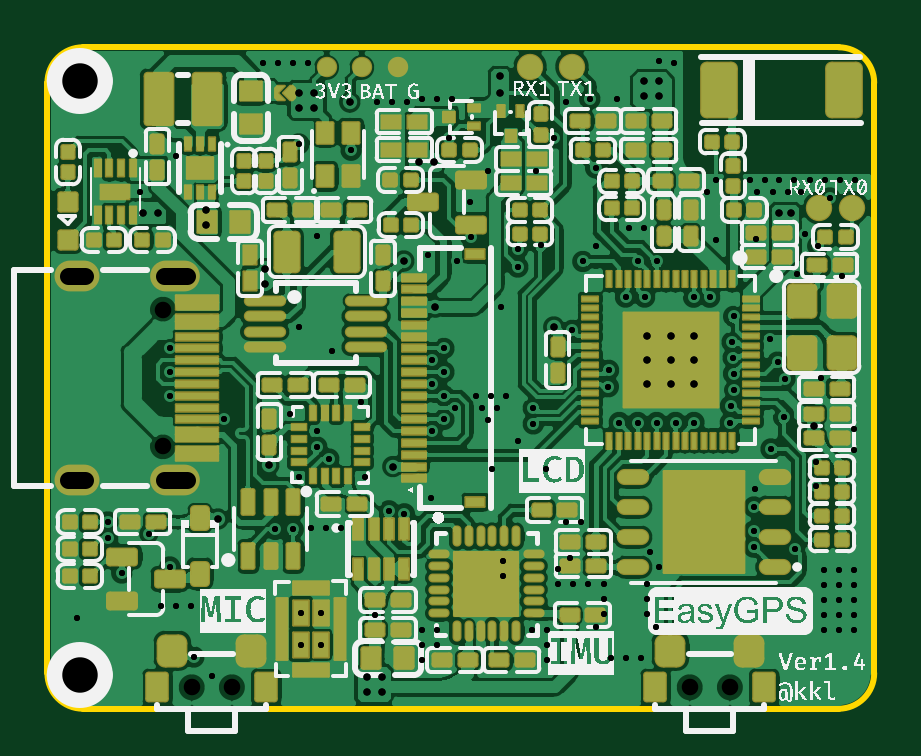
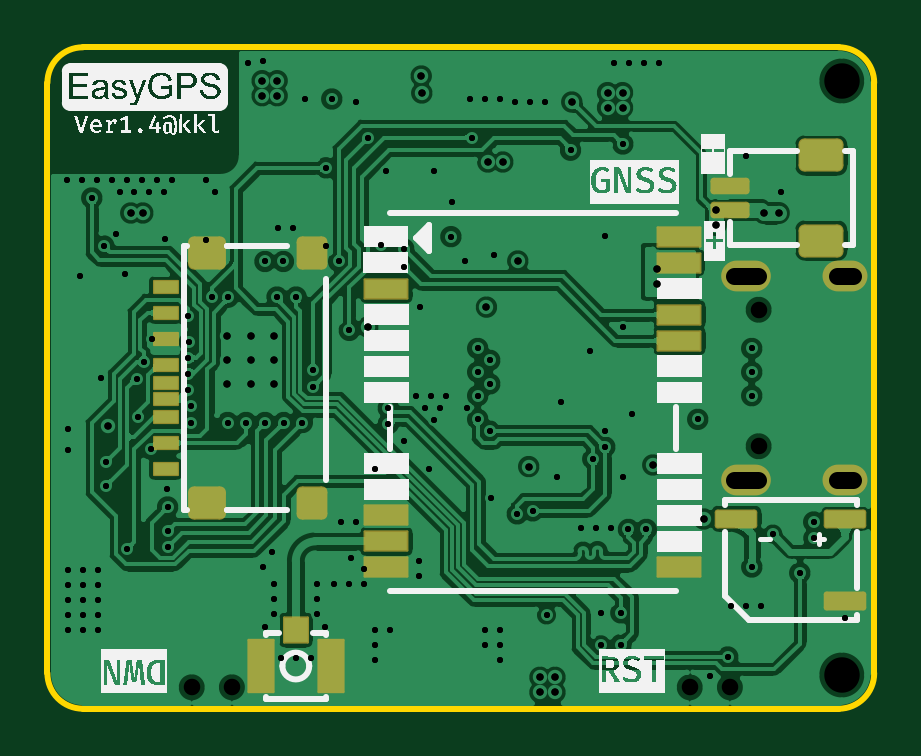
Circuit board: 12 layer files. Board 35.0 x 28.0 mm.
- drill: Drill_NPTH_Through.DRL (372 bytes)
- drill: Drill_PTH_Through.DRL (3972 bytes)
- drill: Drill_PTH_Through_Via.DRL (3806 bytes)
- outline: Gerber_BoardOutlineLayer.GKO (724 bytes)
- bottom_copper: Gerber_BottomLayer.GBL (79090 bytes)
- paste: Gerber_BottomPasteMaskLayer.GBP (1578 bytes)
- bottom_silk: Gerber_BottomSilkscreenLayer.GBO (154989 bytes)
- bottom_mask: Gerber_BottomSolderMaskLayer.GBS (1854 bytes)
- top_copper: Gerber_TopLayer.GTL (226071 bytes)
- paste: Gerber_TopPasteMaskLayer.GTP (34925 bytes)
- top_silk: Gerber_TopSilkscreenLayer.GTO (248131 bytes)
- top_mask: Gerber_TopSolderMaskLayer.GTS (12524 bytes)

=== drill: Drill_NPTH_Through.DRL ===
;TYPE=NON_PLATED
;Layer: NPTH_Through
;EasyEDA Pro Client v2.1.27.74734765.450747, 2024-06-16 14:56:06
;Gerber Generator version 0.3
M48
METRIC,LZ,000.000
;Hole size 1 = 0.700 METRIC
T01C0.700
;Hole size 2 = 1.500 METRIC
T02C1.500
%
G05
G90
T01
X007835Y000876
X006135Y000876
X028917Y000876
X027217Y000876
X004918Y016860
X004918Y011080
T02
X001397Y001397
X001397Y026543
M30
=== drill: Drill_PTH_Through.DRL ===
;TYPE=PLATED
;Layer: PTH_Through
;EasyEDA Pro Client v2.1.27.74734765.450747, 2024-06-16 14:56:06
;Gerber Generator version 0.3
M48
METRIC,LZ,000.000
;Hole size 1 = 0.254 METRIC
T01C0.254
;Hole size 2 = 0.305 METRIC
T02C0.305
;Hole size 3 = 0.700 METRIC
T03C0.700
%
G05
G90
T01
X014486Y008345
X015136Y008218
X011430Y011049
X011938Y010541
X016809Y012220
X016301Y011720
X016301Y014720
X016809Y014220
X016809Y015220
X016301Y013720
X016809Y013220
X024235Y012086
X025016Y012086
X026616Y012086
X027397Y012086
X025816Y012086
X029937Y007493
X029937Y008509
X029927Y006812
X030660Y010966
X029057Y014827
X029072Y014151
X030938Y014640
X031249Y013945
X031192Y012314
X028945Y012786
X028935Y012075
X022694Y018902
X028060Y017393
X027380Y017393
X032551Y009416
X032551Y010414
X029072Y013462
X002584Y007874
X002577Y007184
X005209Y015220
X007495Y012220
X005209Y014220
X005209Y013220
X009673Y007561
X010430Y007561
X020595Y012697
X020595Y012027
X025816Y018902
X025035Y018902
X022246Y015986
X023780Y014297
X023770Y013601
X021463Y024130
X023234Y022867
X017037Y024151
X012882Y023614
X010668Y023876
X010750Y004029
X011600Y004029
X010750Y002678
X011600Y002678
X017945Y019953
X029013Y015488
X029079Y016576
X005207Y005969
X004318Y007366
X019939Y019431
X019939Y018669
X013898Y003937
X032639Y019558
X033147Y021590
X020911Y019585
X022987Y025781
X006223Y002159
X031654Y006722
X003175Y005715
X025307Y017397
X024499Y017397
X005461Y023368
X003951Y021850
X012065Y015113
X019237Y016968
X016129Y019177
X020537Y003298
X021172Y003298
X021172Y002663
X021172Y002028
X021642Y005259
X021138Y010101
X018852Y010101
X019939Y011303
X011430Y019976
X029972Y009271
X029748Y022352
X030383Y022352
X030075Y021837
X028321Y022352
X027940Y021844
X026543Y027305
X013290Y012954
X011420Y011735
X010287Y012446
X017911Y021411
X020701Y022733
X018669Y022733
X001270Y003810
X024130Y025781
X021971Y025654
X022606Y007874
X034163Y011811
X034163Y010922
X033655Y018288
X015875Y003302
X016510Y003302
X016510Y002667
X015875Y002667
X015875Y002032
X012446Y007620
X011811Y007620
X032766Y013970
X030607Y015621
X017272Y012700
X018415Y012700
X019050Y012700
X018669Y012192
X019431Y013208
X018796Y013208
X018161Y013208
X024638Y020320
X025273Y020320
X023241Y019558
X009144Y027305
X009779Y027305
X010414Y027305
X011049Y027305
X004826Y004318
X005461Y004318
X006096Y004318
X014605Y025654
X015240Y025654
X015875Y025781
X016510Y025781
X017145Y025781
X013970Y025654
X011176Y007620
X016256Y008890
X013462Y009779
X010668Y009779
X006985Y001360
X030734Y021844
X017348Y018914
X031747Y018383
X032288Y022358
X025903Y027401
X031368Y021846
X031017Y022354
X031651Y022355
X031947Y021837
X032923Y022357
X033560Y022359
X034197Y022363
X032109Y020078
X022277Y005259
X021971Y007874
X023599Y005262
X025423Y005262
X023599Y004627
X025423Y004627
X025423Y003992
X023599Y003992
X025527Y006604
X025908Y005969
X032893Y005842
X033528Y005842
X034163Y005842
X032893Y005207
X033528Y005207
X034163Y005207
X032896Y003939
X033531Y003939
X034166Y003939
X032896Y004574
X033531Y004574
X034166Y004574
X032896Y003304
X033531Y003304
X034166Y003304
X025795Y003432
X023255Y003432
X024511Y002118
X023876Y002118
X025146Y002118
X022912Y005259
X022165Y006365
X021642Y005894
X019304Y006223
X019304Y005588
X028321Y019812
X030041Y019868
X010668Y016129
T02
X004064Y020955
X004699Y020955
X006731Y021082
X006731Y020447
X025301Y026555
X025936Y026555
X025301Y025920
X025936Y025920
X011314Y026050
X011314Y025415
X010679Y025415
X010679Y026050
X019177Y026035
X019202Y026754
X030988Y020955
X031496Y020955
X016440Y016971
X032475Y011926
X014650Y010220
X015748Y023114
X016383Y023114
X009226Y018566
X015113Y018923
X013539Y001300
X014174Y001300
X014174Y000665
X013539Y000665
X009398Y010287
X007239Y008001
X012827Y025654
X021463Y016129
X009226Y017931
X026416Y013732
X027416Y013732
X026416Y015732
X027416Y015732
X025416Y013732
X025416Y015732
X026416Y014732
X025416Y014731
X027416Y014732
T03
X001618Y018290G85X000918Y018290
X001618Y009650G85X000918Y009650
X005948Y009650G85X004948Y009650
X005948Y018290G85X004948Y018290
M30
=== drill: Drill_PTH_Through_Via.DRL ===
;TYPE=PLATED
;Layer: PTH_Through_Via
;EasyEDA Pro Client v2.1.27.74734765.450747, 2024-06-16 14:56:06
;Gerber Generator version 0.3
M48
METRIC,LZ,000.000
;Hole size 1 = 0.254 METRIC
T01C0.254
;Hole size 2 = 0.305 METRIC
T02C0.305
%
G05
G90
T01
X014486Y008345
X015136Y008218
X011430Y011049
X011938Y010541
X016809Y012220
X016301Y011720
X016301Y014720
X016809Y014220
X016809Y015220
X016301Y013720
X016809Y013220
X024235Y012086
X025016Y012086
X026616Y012086
X027397Y012086
X025816Y012086
X029937Y007493
X029937Y008509
X029927Y006812
X030660Y010966
X029057Y014827
X029072Y014151
X030938Y014640
X031249Y013945
X031192Y012314
X028945Y012786
X028935Y012075
X022694Y018902
X028060Y017393
X027380Y017393
X032551Y009416
X032551Y010414
X029072Y013462
X002584Y007874
X002577Y007184
X005209Y015220
X007495Y012220
X005209Y014220
X005209Y013220
X009673Y007561
X010430Y007561
X020595Y012697
X020595Y012027
X025816Y018902
X025035Y018902
X022246Y015986
X023780Y014297
X023770Y013601
X021463Y024130
X023234Y022867
X017037Y024151
X012882Y023614
X010668Y023876
X010750Y004029
X011600Y004029
X010750Y002678
X011600Y002678
X017945Y019953
X029013Y015488
X029079Y016576
X005207Y005969
X004318Y007366
X019939Y019431
X019939Y018669
X013898Y003937
X032639Y019558
X033147Y021590
X020911Y019585
X022987Y025781
X006223Y002159
X031654Y006722
X003175Y005715
X025307Y017397
X024499Y017397
X005461Y023368
X003951Y021850
X012065Y015113
X019237Y016968
X016129Y019177
X020537Y003298
X021172Y003298
X021172Y002663
X021172Y002028
X021642Y005259
X021138Y010101
X018852Y010101
X019939Y011303
X011430Y019976
X029972Y009271
X029748Y022352
X030383Y022352
X030075Y021837
X028321Y022352
X027940Y021844
X026543Y027305
X013290Y012954
X011420Y011735
X010287Y012446
X017911Y021411
X020701Y022733
X018669Y022733
X001270Y003810
X024130Y025781
X021971Y025654
X022606Y007874
X034163Y011811
X034163Y010922
X033655Y018288
X015875Y003302
X016510Y003302
X016510Y002667
X015875Y002667
X015875Y002032
X012446Y007620
X011811Y007620
X032766Y013970
X030607Y015621
X017272Y012700
X018415Y012700
X019050Y012700
X018669Y012192
X019431Y013208
X018796Y013208
X018161Y013208
X024638Y020320
X025273Y020320
X023241Y019558
X009144Y027305
X009779Y027305
X010414Y027305
X011049Y027305
X004826Y004318
X005461Y004318
X006096Y004318
X014605Y025654
X015240Y025654
X015875Y025781
X016510Y025781
X017145Y025781
X013970Y025654
X011176Y007620
X016256Y008890
X013462Y009779
X010668Y009779
X006985Y001360
X030734Y021844
X017348Y018914
X031747Y018383
X032288Y022358
X025903Y027401
X031368Y021846
X031017Y022354
X031651Y022355
X031947Y021837
X032923Y022357
X033560Y022359
X034197Y022363
X032109Y020078
X022277Y005259
X021971Y007874
X023599Y005262
X025423Y005262
X023599Y004627
X025423Y004627
X025423Y003992
X023599Y003992
X025527Y006604
X025908Y005969
X032893Y005842
X033528Y005842
X034163Y005842
X032893Y005207
X033528Y005207
X034163Y005207
X032896Y003939
X033531Y003939
X034166Y003939
X032896Y004574
X033531Y004574
X034166Y004574
X032896Y003304
X033531Y003304
X034166Y003304
X025795Y003432
X023255Y003432
X024511Y002118
X023876Y002118
X025146Y002118
X022912Y005259
X022165Y006365
X021642Y005894
X019304Y006223
X019304Y005588
X028321Y019812
X030041Y019868
X010668Y016129
T02
X004064Y020955
X004699Y020955
X006731Y021082
X006731Y020447
X025301Y026555
X025936Y026555
X025301Y025920
X025936Y025920
X011314Y026050
X011314Y025415
X010679Y025415
X010679Y026050
X019177Y026035
X019202Y026754
X030988Y020955
X031496Y020955
X016440Y016971
X032475Y011926
X014650Y010220
X015748Y023114
X016383Y023114
X009226Y018566
X015113Y018923
X013539Y001300
X014174Y001300
X014174Y000665
X013539Y000665
X009398Y010287
X007239Y008001
X012827Y025654
X021463Y016129
X009226Y017931
X026416Y013732
X027416Y013732
X026416Y015732
X027416Y015732
X025416Y013732
X025416Y015732
X026416Y014732
X025416Y014731
X027416Y014732
M30
=== outline: Gerber_BoardOutlineLayer.GKO ===
G04 Layer: BoardOutlineLayer*
G04 EasyEDA Pro v2.1.27.74734765.450747, 2024-06-16 14:56:05*
G04 Gerber Generator version 0.3*
G04 Scale: 100 percent, Rotated: No, Reflected: No*
G04 Dimensions in millimeters*
G04 Leading zeros omitted, absolute positions, 3 integers and 3 decimals*
%FSLAX33Y33*%
%MOMM*%
%ADD10C,0.254*%
G75*


G04 PolygonModel Start*
G54D10*
G01X35026Y26470D02*
G01X35026Y24969D01*
G01X35026Y1470D02*
G02X33526Y-30I-1500J0D01*
G01X35026Y2970D02*
G01X35026Y1470D01*
G01X33526Y-30D02*
G01X1526Y-30D01*
G02X26Y1470I0J1500D01*
G01Y26470D01*
G01Y26468D01*
G02X1530Y27970I1500J2D01*
G01X33526D01*
G01X33526Y27970D02*
G02X35026Y26470I0J-1500D01*
G01X35026Y24969D02*
G01X35026Y2970D01*
G04 PolygonModel End*

M02*

=== bottom_copper: Gerber_BottomLayer.GBL (79090 bytes, source omitted) ===
=== paste: Gerber_BottomPasteMaskLayer.GBP ===
G04 Layer: BottomPasteMaskLayer*
G04 EasyEDA Pro v2.1.27.74734765.450747, 2024-06-16 14:56:05*
G04 Gerber Generator version 0.3*
G04 Scale: 100 percent, Rotated: No, Reflected: No*
G04 Dimensions in millimeters*
G04 Leading zeros omitted, absolute positions, 3 integers and 3 decimals*
%FSLAX33Y33*%
%MOMM*%
%AMRoundRect*1,1,$1,$2,$3*1,1,$1,$4,$5*1,1,$1,0-$2,0-$3*1,1,$1,0-$4,0-$5*20,1,$1,$2,$3,$4,$5,0*20,1,$1,$4,$5,0-$2,0-$3,0*20,1,$1,0-$2,0-$3,0-$4,0-$5,0*20,1,$1,0-$4,0-$5,$2,$3,0*4,1,4,$2,$3,$4,$5,0-$2,0-$3,0-$4,0-$5,$2,$3,0*%
%ADD10RoundRect,0.14X-0.78X0.28X0.78X0.28*%
%ADD11RoundRect,0.18X-0.685X-0.21X-0.685X0.21*%
%ADD12RoundRect,0.39X-0.705X-0.455X-0.705X0.455*%
%ADD13RoundRect,0.39X0.555X0.455X0.555X-0.455*%
%ADD14RoundRect,0.36X0.42X0.47X0.42X-0.47*%
%ADD15R,1.0X0.5*%
%ADD16R,1.0X1.05*%
%ADD17R,1.05X2.2*%
%ADD18R,1.8X0.8*%
G75*


G04 Pad Start*
G54D10*
G01X5856Y8014D03*
G01X1256Y8014D03*
G01X1256Y4514D03*
G54D11*
G01X6115Y22091D03*
G01X6115Y21092D03*
G54D12*
G01X2267Y23390D03*
G01X2267Y19790D03*
G54D13*
G01X28274Y8670D03*
G54D14*
G01X23824Y8670D03*
G01X23824Y19270D03*
G54D13*
G01X28274Y19270D03*
G54D15*
G01X30025Y10120D03*
G01X30025Y11220D03*
G01X30025Y12320D03*
G01X30025Y13070D03*
G01X30025Y13770D03*
G01X30025Y14520D03*
G01X30025Y15620D03*
G01X30025Y16720D03*
G01X30025Y17820D03*
G54D16*
G01X24511Y3303D03*
G54D17*
G01X25986Y1777D03*
G01X23036Y1777D03*
G54D18*
G01X20678Y17754D03*
G01X20678Y8154D03*
G01X20678Y7054D03*
G01X20678Y5954D03*
G01X8278Y5954D03*
G01X8278Y15554D03*
G01X8278Y16654D03*
G01X8278Y18854D03*
G01X8278Y19954D03*
G04 Pad End*

M02*

=== bottom_silk: Gerber_BottomSilkscreenLayer.GBO (154989 bytes, source omitted) ===
=== bottom_mask: Gerber_BottomSolderMaskLayer.GBS ===
G04 Layer: BottomSolderMaskLayer*
G04 EasyEDA Pro v2.1.27.74734765.450747, 2024-06-16 14:56:05*
G04 Gerber Generator version 0.3*
G04 Scale: 100 percent, Rotated: No, Reflected: No*
G04 Dimensions in millimeters*
G04 Leading zeros omitted, absolute positions, 3 integers and 3 decimals*
%FSLAX33Y33*%
%MOMM*%
%AMRoundRect*1,1,$1,$2,$3*1,1,$1,$4,$5*1,1,$1,0-$2,0-$3*1,1,$1,0-$4,0-$5*20,1,$1,$2,$3,$4,$5,0*20,1,$1,$4,$5,0-$2,0-$3,0*20,1,$1,0-$2,0-$3,0-$4,0-$5,0*20,1,$1,0-$4,0-$5,$2,$3,0*4,1,4,$2,$3,$4,$5,0-$2,0-$3,0-$4,0-$5,$2,$3,0*%
%ADD10RoundRect,0.232X-0.785X0.285X0.785X0.285*%
%ADD11O,1.902X1.302*%
%ADD12O,2.102X1.302*%
%ADD13RoundRect,0.273X-0.69X-0.214X-0.69X0.214*%
%ADD14RoundRect,0.487X-0.707X-0.457X-0.707X0.457*%
%ADD15RoundRect,0.487X0.557X0.457X0.557X-0.457*%
%ADD16RoundRect,0.456X0.423X0.473X0.423X-0.473*%
%ADD17RoundRect,0.087X0.507X0.257X0.507X-0.257*%
%ADD18RoundRect,0.093X-0.504X-0.529X-0.504X0.529*%
%ADD19RoundRect,0.093X-0.529X-1.104X-0.529X1.104*%
%ADD20RoundRect,0.091X-0.905X-0.405X-0.905X0.405*%
G75*


G04 Pad Start*
G54D10*
G01X5856Y8014D03*
G01X1256Y8014D03*
G01X1256Y4514D03*
G54D11*
G01X1268Y18290D03*
G01X1268Y9650D03*
G54D12*
G01X5448Y9650D03*
G01X5448Y18290D03*
G54D13*
G01X6115Y22091D03*
G01X6115Y21092D03*
G54D14*
G01X2267Y23390D03*
G01X2267Y19790D03*
G54D15*
G01X28274Y8670D03*
G54D16*
G01X23824Y8670D03*
G01X23824Y19270D03*
G54D15*
G01X28274Y19270D03*
G54D17*
G01X30025Y10120D03*
G01X30025Y11220D03*
G01X30025Y12320D03*
G01X30025Y13070D03*
G01X30025Y13770D03*
G01X30025Y14520D03*
G01X30025Y15620D03*
G01X30025Y16720D03*
G01X30025Y17820D03*
G54D18*
G01X24511Y3303D03*
G54D19*
G01X25986Y1777D03*
G01X23036Y1777D03*
G54D20*
G01X20678Y17754D03*
G01X20678Y8154D03*
G01X20678Y7054D03*
G01X20678Y5954D03*
G01X8278Y5954D03*
G01X8278Y15554D03*
G01X8278Y16654D03*
G01X8278Y18854D03*
G01X8278Y19954D03*
G04 Pad End*

M02*

=== top_copper: Gerber_TopLayer.GTL (226071 bytes, source omitted) ===
=== paste: Gerber_TopPasteMaskLayer.GTP (34925 bytes, source omitted) ===
=== top_silk: Gerber_TopSilkscreenLayer.GTO (248131 bytes, source omitted) ===
=== top_mask: Gerber_TopSolderMaskLayer.GTS (12524 bytes, source omitted) ===
